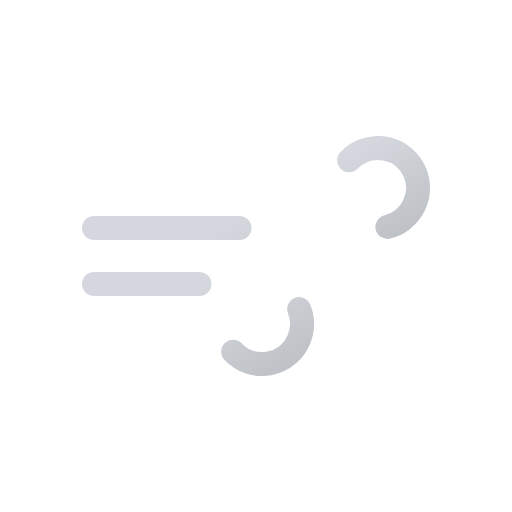
t = 0.00 s
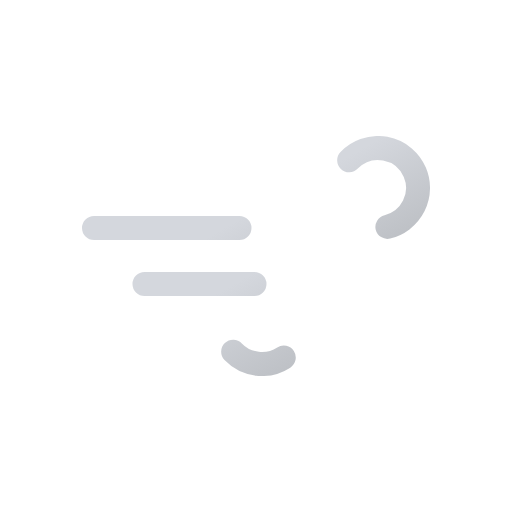
t = 1.50 s
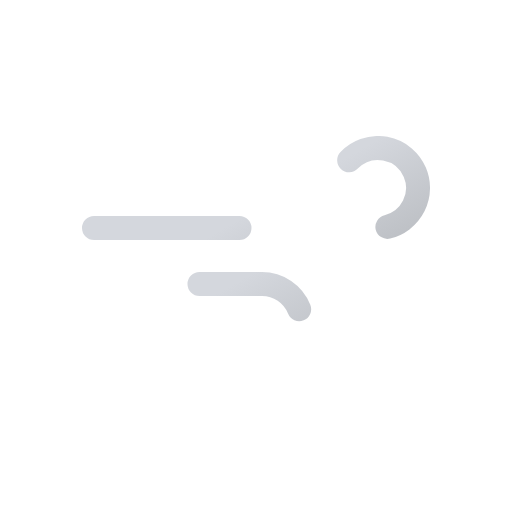
t = 3.00 s
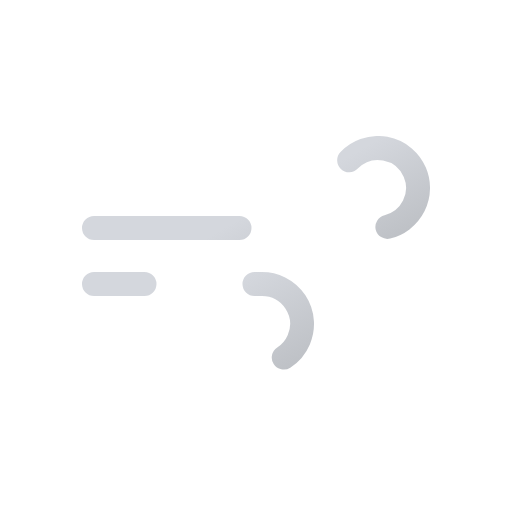
t = 4.50 s

The animated SVG that drew these frames (rendered in a browser with its animation timeline set to each time). Animation: 2 SMIL elements (animate=2); one cycle of 6.00 s, repeats indefinitely.

<svg xmlns="http://www.w3.org/2000/svg" xmlns:xlink="http://www.w3.org/1999/xlink" viewBox="0 0 512 512">
    <defs>
        <linearGradient id="a" x1="138.48" y1="5.12" x2="224.17" y2="153.53" gradientUnits="userSpaceOnUse">
            <stop offset="0" stop-color="#d4d7dd"/>
            <stop offset="0.45" stop-color="#d4d7dd"/>
            <stop offset="1" stop-color="#bec1c6"/>
        </linearGradient>
        <linearGradient id="b" x1="77.66" y1="96.23" x2="168.99" y2="254.41" xlink:href="#a"/>
        <symbol id="c" viewBox="0 0 348 240">
            <!-- blow-1 -->
            <path d="M267.16,24.29A40,40,0,1,1,296,92H12" fill="none" stroke-dasharray="148" stroke-linecap="round" stroke-miterlimit="10" stroke-width="24" stroke="url(#a)">
                <animate attributeName="stroke-dashoffset" values="0; 4736" dur="6s" repeatCount="indefinite"/>
            </path>

            <!-- blow-2 -->
            <path d="M151.16,215.71A40,40,0,1,0,180,148H12" fill="none" stroke-dasharray="110" stroke-linecap="round" stroke-miterlimit="10" stroke-width="24" stroke="url(#b)">
                <animate attributeName="stroke-dashoffset" values="0; 2860" dur="6s" repeatCount="indefinite"/>
            </path>
        </symbol>
    </defs>
    <use width="348" height="240" transform="translate(82 136)" xlink:href="#c"/>
    <path d="M367.48,344.41H348.57v-45h-17.8V286.77h3q7.79,0,12.34-3.34,4.25-3.14,5.56-10.21l.2-.81h15.58Z" fill="#FFFFFF"/>
    <path d="M437.23,343.59h-55.7q0-9.37,4.05-15.7,4-6.12,14.81-13.53l10.87-7.71a22.19,22.19,0,0,0,5.87-5.43,10.19,10.19,0,0,0,1.73-5.82,8.72,8.72,0,0,0-2.57-6.67,9.82,9.82,0,0,0-7-2.42q-10.08,0-10.07,11.75v1.48h-16.7v-2.17q0-12.15,7.11-19t20.15-6.82q12.45,0,19.76,6t7.4,16.69a22.19,22.19,0,0,1-3.5,12.25q-3.51,5.43-11.21,10.37l-12.15,7.7c-2.31,1.51-3.56,2.8-3.75,3.85h30.91Z" fill="#FFFFFF"/>
</svg>
